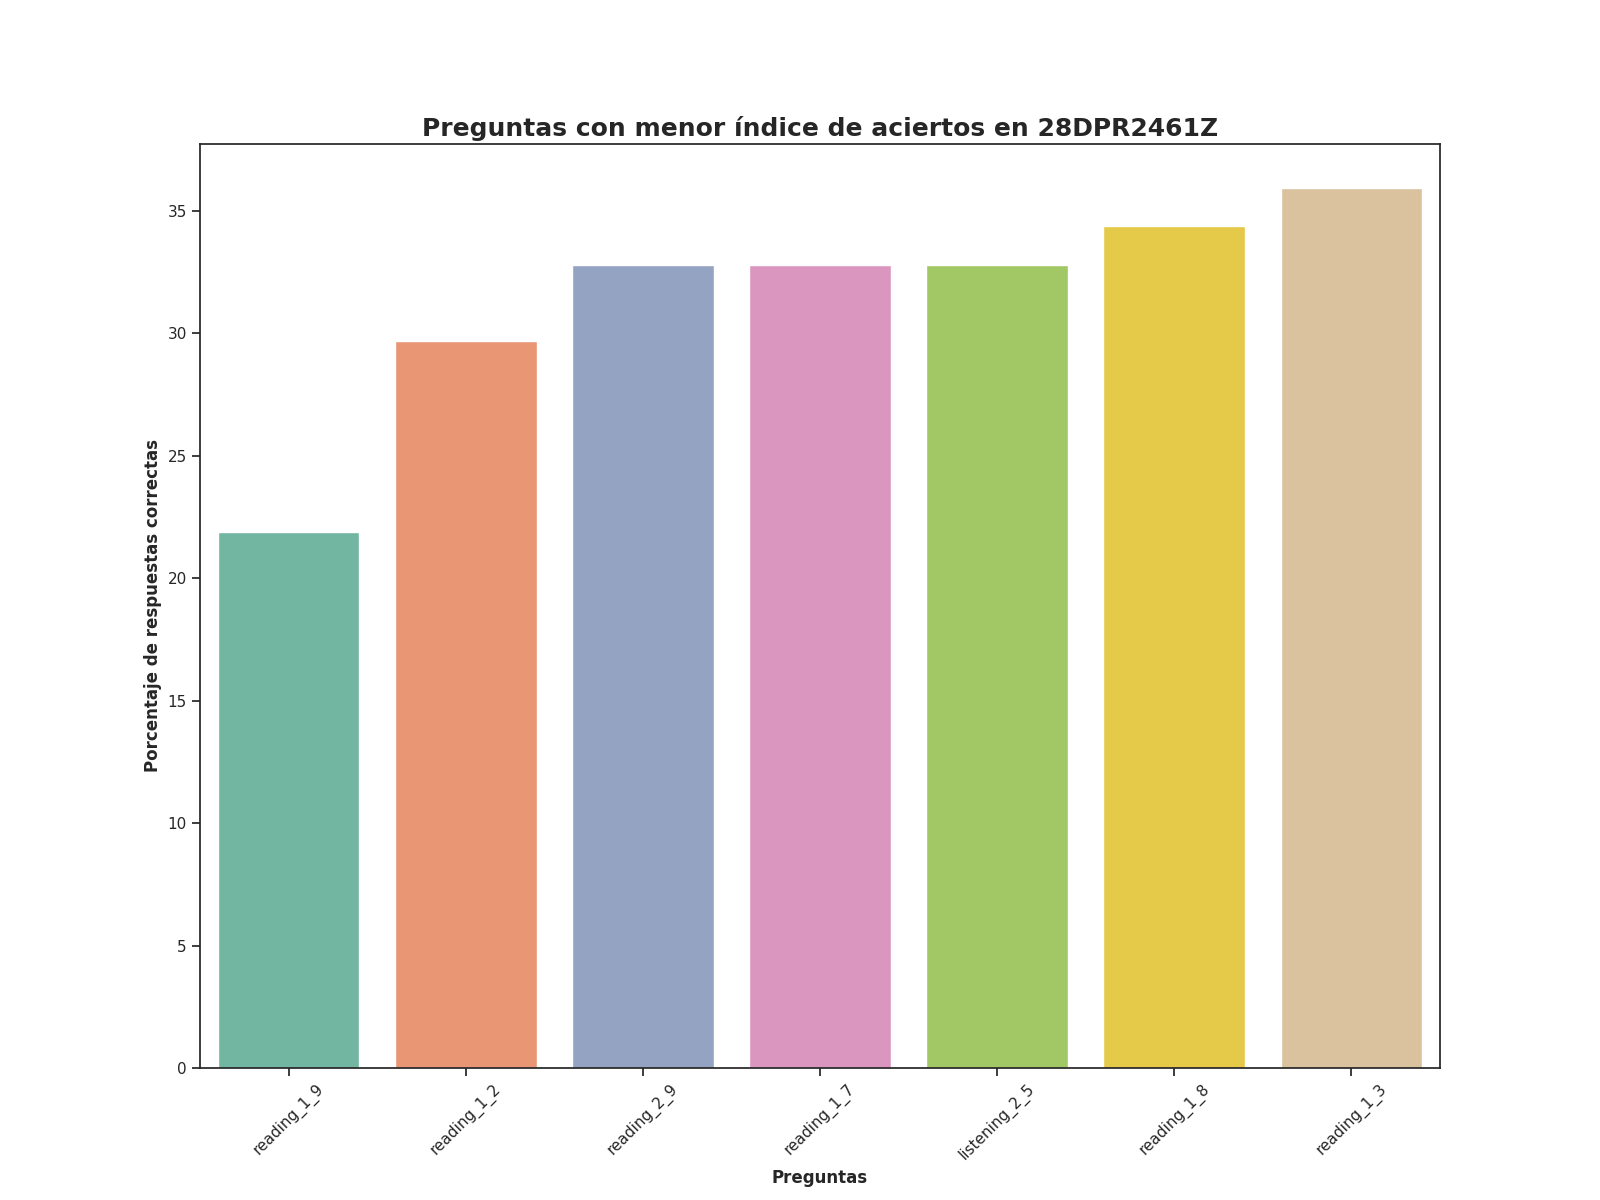

Data behind this chart, as committed beside it:
Top, Pregunta, Porcentaje de respuestas correctas, Número de respuestas correctas
1, reading_1_9, 21.88, 14.0
2, reading_1_2, 29.69, 19.0
3, reading_2_9, 32.81, 21.0
4, reading_1_7, 32.81, 21.0
5, listening_2_5, 32.81, 21.0
6, reading_1_8, 34.38, 22.0
7, reading_1_3, 35.94, 23.0
